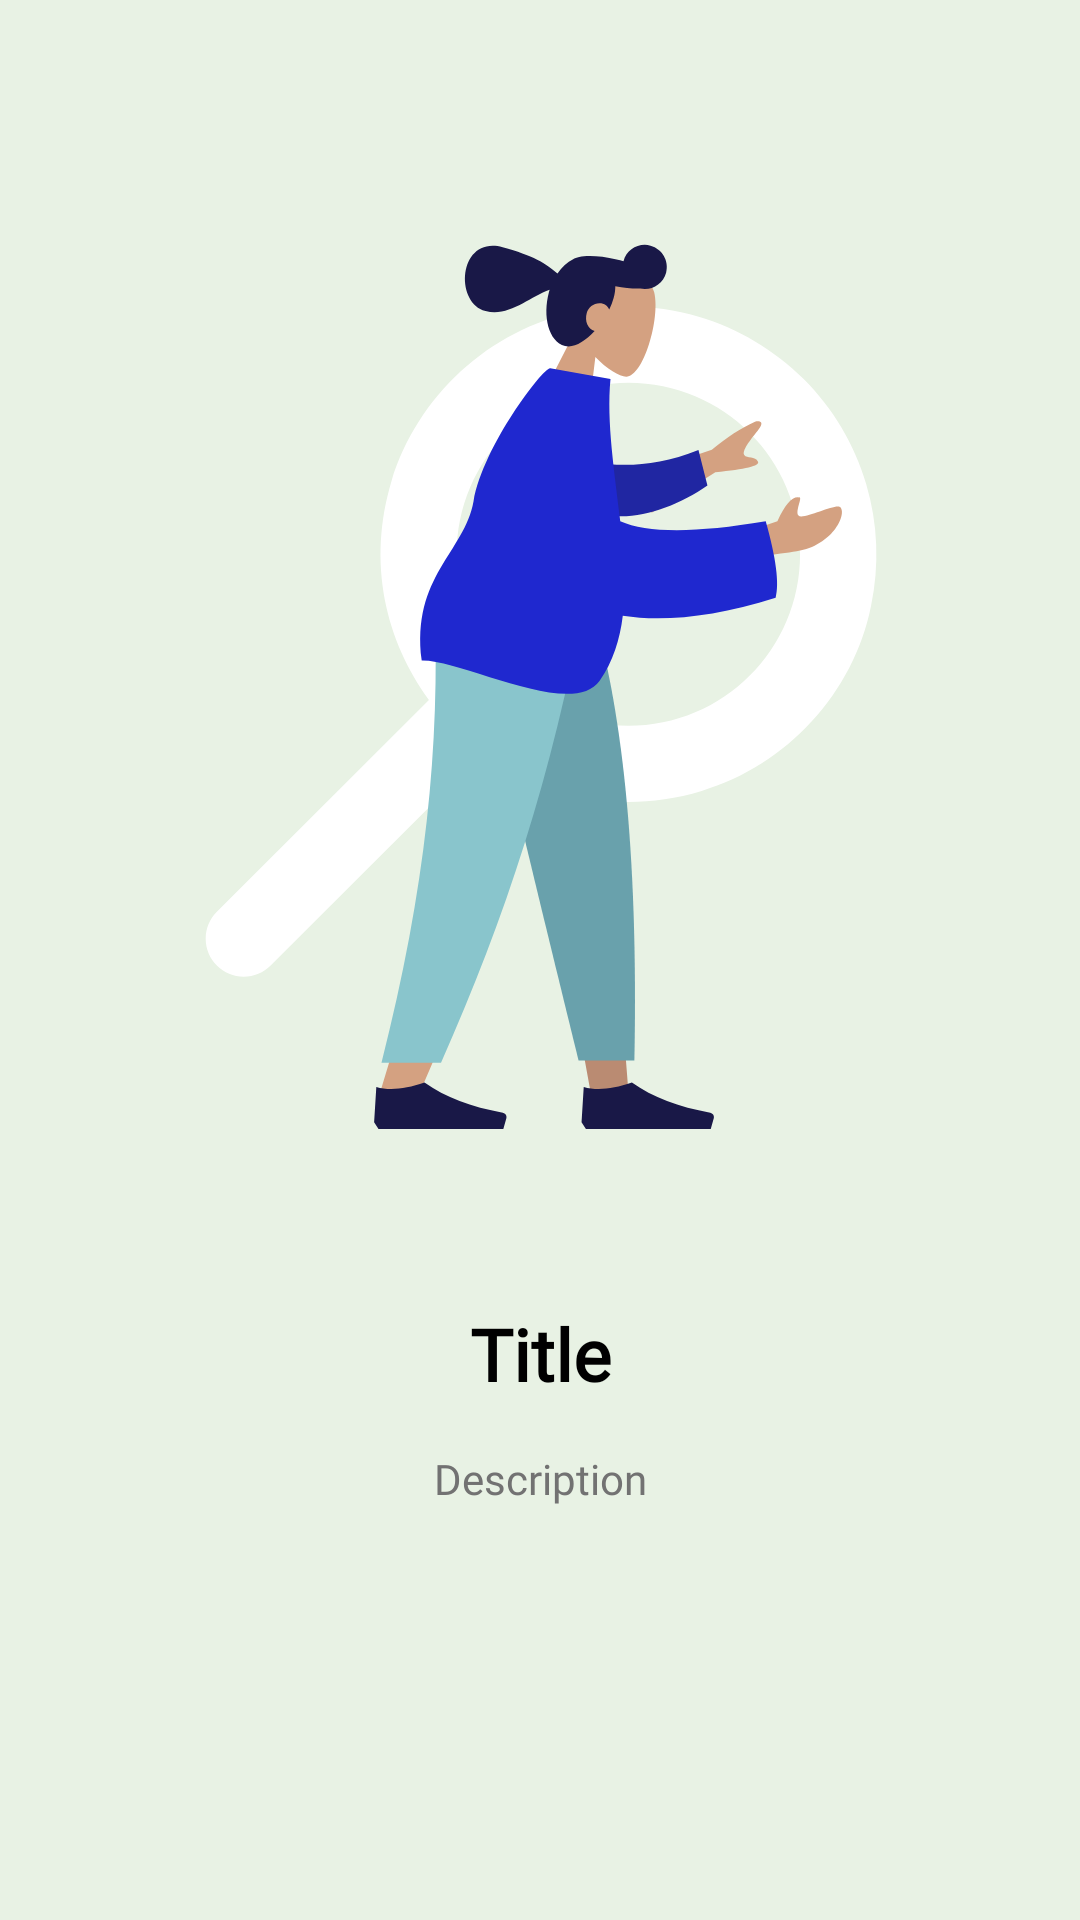

The Android layout XML behind this screen, and the referenced resources:
<!-- AndroidManifest.xml: application theme Theme.Herbifyapp -->
<!-- res/layout/welcome_item_container.xml -->
<?xml version="1.0" encoding="utf-8"?>
<androidx.core.widget.NestedScrollView xmlns:android="http://schemas.android.com/apk/res/android"
    android:layout_width="match_parent"
    android:layout_height="match_parent"
    android:background="@color/teal_100">

    <LinearLayout
        android:layout_width="match_parent"
        android:layout_height="match_parent"
        android:orientation="vertical">

        <ImageView
            android:id="@+id/img_intro"
            android:layout_width="268dp"
            android:layout_height="395dp"
            android:layout_gravity="center"
            android:layout_marginTop="16dp"
            android:contentDescription="@string/app_name"
            android:src="@drawable/ic_people_searching" />

        <TextView
            android:id="@+id/tv_title"
            android:layout_width="match_parent"
            android:layout_height="wrap_content"
            android:layout_marginTop="24dp"
            android:fontFamily="@font/source_sans_pro"
            android:gravity="center"
            android:text="@string/title"
            android:textSize="24sp"
            android:textStyle="bold"
            android:textColor="@color/black"/>

        <TextView
            android:id="@+id/tv_description"
            android:layout_width="match_parent"
            android:layout_height="wrap_content"
            android:layout_marginTop="16dp"
            android:fontFamily="@font/source_sans_pro"
            android:gravity="center"
            android:text="@string/description"
            android:textSize="14sp"
            android:textColor="@color/gray400"
            android:layout_marginStart="25dp"
            android:layout_marginEnd="25dp"
            android:maxLines="2"/>


    </LinearLayout>

</androidx.core.widget.NestedScrollView>
<!-- resources referenced by this layout -->
<resources>
  <color name="black">#FF000000</color>
  <color name="gray400">#727272</color>
  <color name="teal_100">#E8F2E4</color>
  <!-- drawable ic_people_searching: vector/xml drawable (drawable, 5631 chars, omitted) -->
  <string name="app_name">Herbify</string>
  <string name="description">Description</string>
  <string name="title">Title</string>
  <style name="Theme.Herbifyapp" parent="Theme.MaterialComponents.DayNight.NoActionBar">
          
          <item name="colorPrimary">@color/teal_700</item>
          <item name="colorPrimaryVariant">@color/teal_100</item>
          <item name="colorOnPrimary">@color/white</item>
          
          <item name="colorSecondary">@color/teal_200</item>
          <item name="colorSecondaryVariant">@color/teal_700</item>
          <item name="colorOnSecondary">@color/white</item>
          
          <item name="android:statusBarColor" tools:targetApi="l">@color/teal_100</item>
          <item name="colorPrimaryDark" tools:targetApi="23">@color/gray400</item>
          <item name="android:windowLightStatusBar" tools:targetApi="23">true</item>
          <item name="android:textColor" tools:targetApi="23">@color/black</item>
  
          
      </style>
  <color name="teal_700">#FF018786</color>
  <color name="white">#FFFFFFFF</color>
  <color name="teal_200">#FF03DAC5</color>
</resources>
